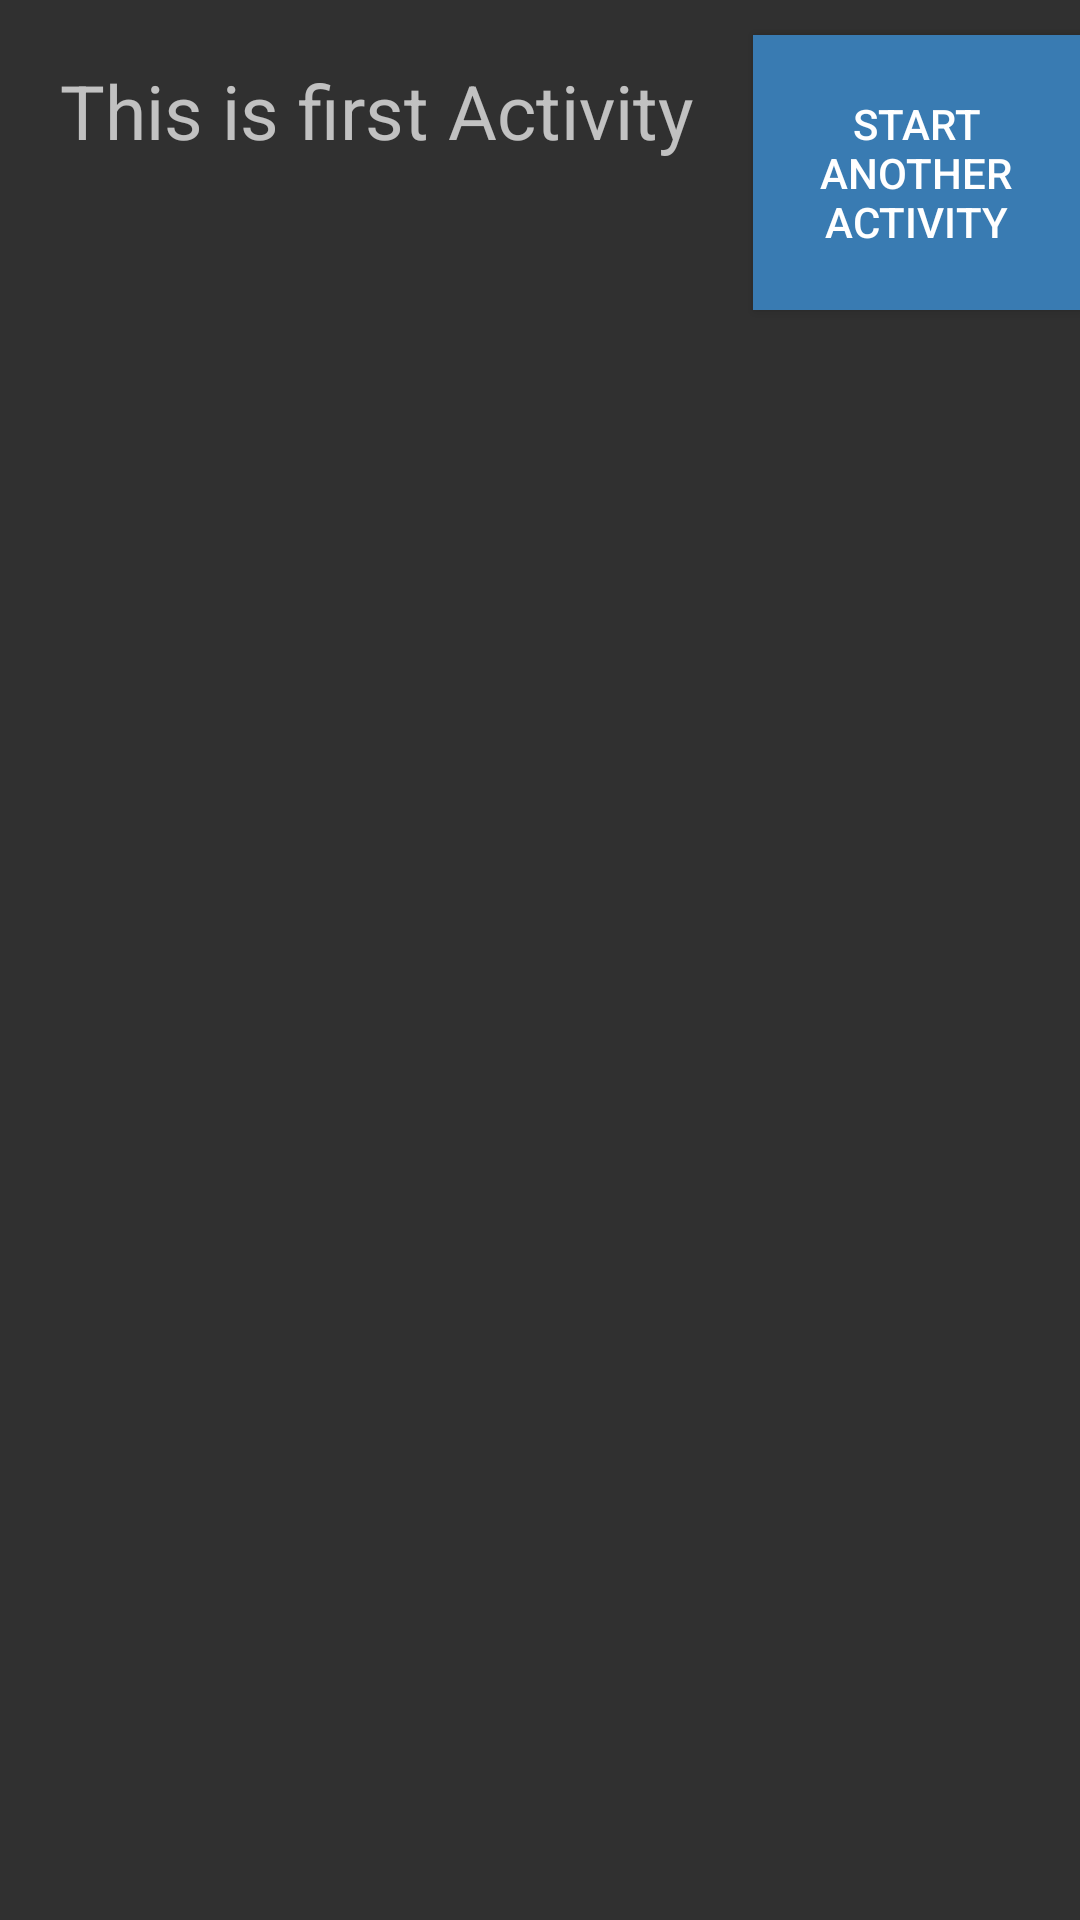

Android layout source for this screen:
<!-- AndroidManifest.xml: application theme AppTheme -->
<!-- res/layout/activity_main.xml -->
<?xml version="1.0" encoding="utf-8"?>
<LinearLayout xmlns:android="http://schemas.android.com/apk/res/android"
    xmlns:app="http://schemas.android.com/apk/res-auto"
    xmlns:tools="http://schemas.android.com/tools"
    android:layout_width="match_parent"
    android:layout_height="match_parent"
    tools:context=".MainActivity">

    <TextView
        android:text="This is first Activity"
        android:textSize="25sp"
        android:padding="20sp"
        android:layout_width="wrap_content"
        android:layout_height="wrap_content" />

    <Button
        android:id="@+id/btnStartAnotherActivity"
        android:text="Start Another Activity"
        android:textColor="#FFF"
        android:padding="20sp"
        android:background="#397bb2"
        android:layout_width="wrap_content"
        android:layout_height="wrap_content" />

</LinearLayout>
<!-- resources referenced by this layout -->
<resources>
  <style name="AppTheme" parent="Theme.MaterialComponents.Bridge">
          
          <item name="colorPrimary">@color/colorPrimary</item>
          <item name="colorPrimaryDark">@color/colorPrimaryDark</item>
          <item name="colorAccent">@color/colorAccent</item>
          <item name="windowNoTitle">true</item>
      </style>
  <!-- not gathered from this repository: default colours our renderer supplied (Android Studio template values) -->
  <color name="colorPrimary">#FF6200EE</color>
  <color name="colorPrimaryDark">#FF3700B3</color>
  <color name="colorAccent">#FF03DAC5</color>
</resources>
